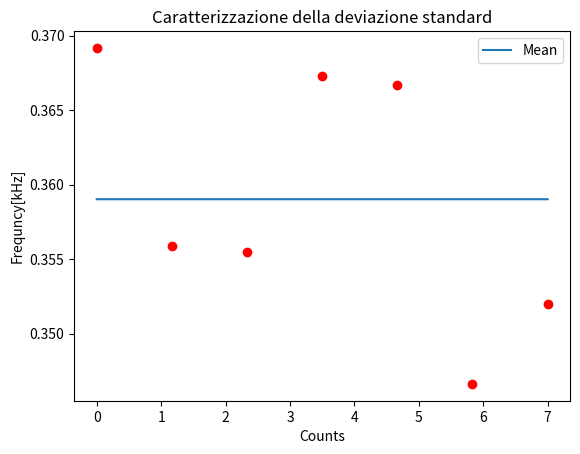

The script that saved this image:
import numpy as np
import matplotlib.pyplot as plt
import pandas as pd

def retta (Y):
    K= np.linspace(0, len(Y), 10000)
    Z=[]
    for i in range (10000):
        z = np.mean(Y)
        Z.append(z)
    return(K, Z)


def graph(X):
    fig, ax = plt.subplots(nrows=1, ncols= 1)
    ax.scatter(np.linspace(0, len(X), len(X)), X, color = 'red')
    plt.plot(retta(X)[0],retta(X)[1], label = 'Mean')
    plt.title('Caratterizzazione della deviazione standard')
    ax.set_xlabel('Counts')
    ax.set_ylabel ('Frequncy[kHz]')
    ax.legend()
    plt.show()

def main():
    Z = [0.369167,0.355867,0.355467,0.3673,0.3667,0.346633,0.352]
    graph(Z)
    print(np.std(Z))
    print(np.mean(Z))
    print('Errore relativo:', (np.std(Z)/np.mean(Z))*100, '%')
main()